Run: headless pygame with SDL's dummy video driver; simulated clock (each Clock.tick advances the game by its frame time, no real sleeping); random seed 0; keys injected as events and as key.get_pressed() state; no mouse input.
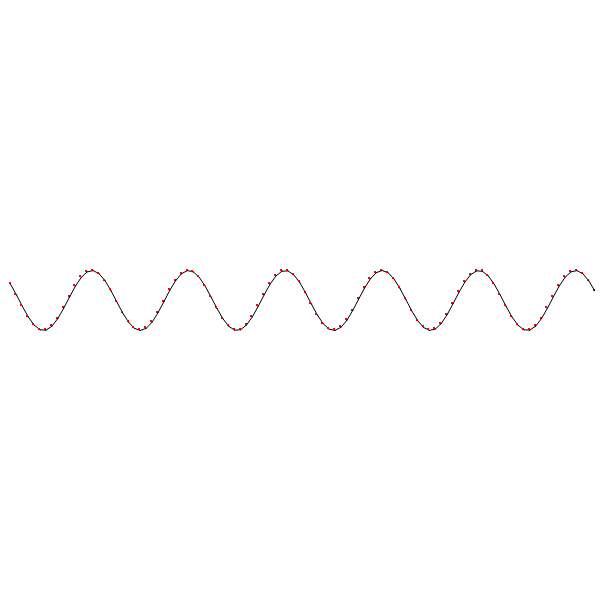
Frame 1 of 4 · flips 1–60 · no input
Frame 2 of 4 · flips 61–180 · tapped SPACE, RETURN · held RIGHT (→), D · screen unchanged from frame 1, image omitted
Frame 3 of 4 · flips 181–300 · held DOWN (↓), S · screen unchanged from frame 2, image omitted
Frame 4 of 4 · flips 301–420 · held LEFT (←), A, UP (↑), W · screen unchanged from frame 3, image omitted

The pygame program that drew these frames:

import pygame
import math
import time

window = pygame.display.set_mode((600, 600))

class Point:
    def __init__(self):
        self.x = 0
        self.y = 0

class Line:
    def __init__(self):
        self.points = []

def generateLine(startX, nPoints, length, y):
    line = Line()
    for i in range(nPoints):
        p = Point()
        p.x = startX + ((i / nPoints) * length)
        p.y = y
        line.points.append(p)
    return line

nPoints = 100
line = generateLine(10, nPoints, 590, 300)
start = time.time()
frequency = 100
amplitude = 30
overallY = 300

while True:
    for event in pygame.event.get():
        if event.type == pygame.QUIT:
            pygame.quit()

    window.fill((255, 255, 255))

    for i in range(1, len(line.points)):
        yStart = (amplitude * math.sin(2 * math.pi * frequency + line.points[i].x)) + overallY
        yEnd = (amplitude * math.sin(2 * math.pi * frequency + line.points[i - 1].x)) + overallY

        pygame.draw.circle(window, (255, 0, 0), (line.points[i].x, yStart), 1)
        pygame.draw.circle(window, (255, 0, 0), (line.points[i - 1].x, yEnd), 1)
        pygame.draw.aaline(window, (0, 0, 0), (line.points[i].x, yStart), (line.points[i - 1].x, yEnd))

    pygame.display.flip()
